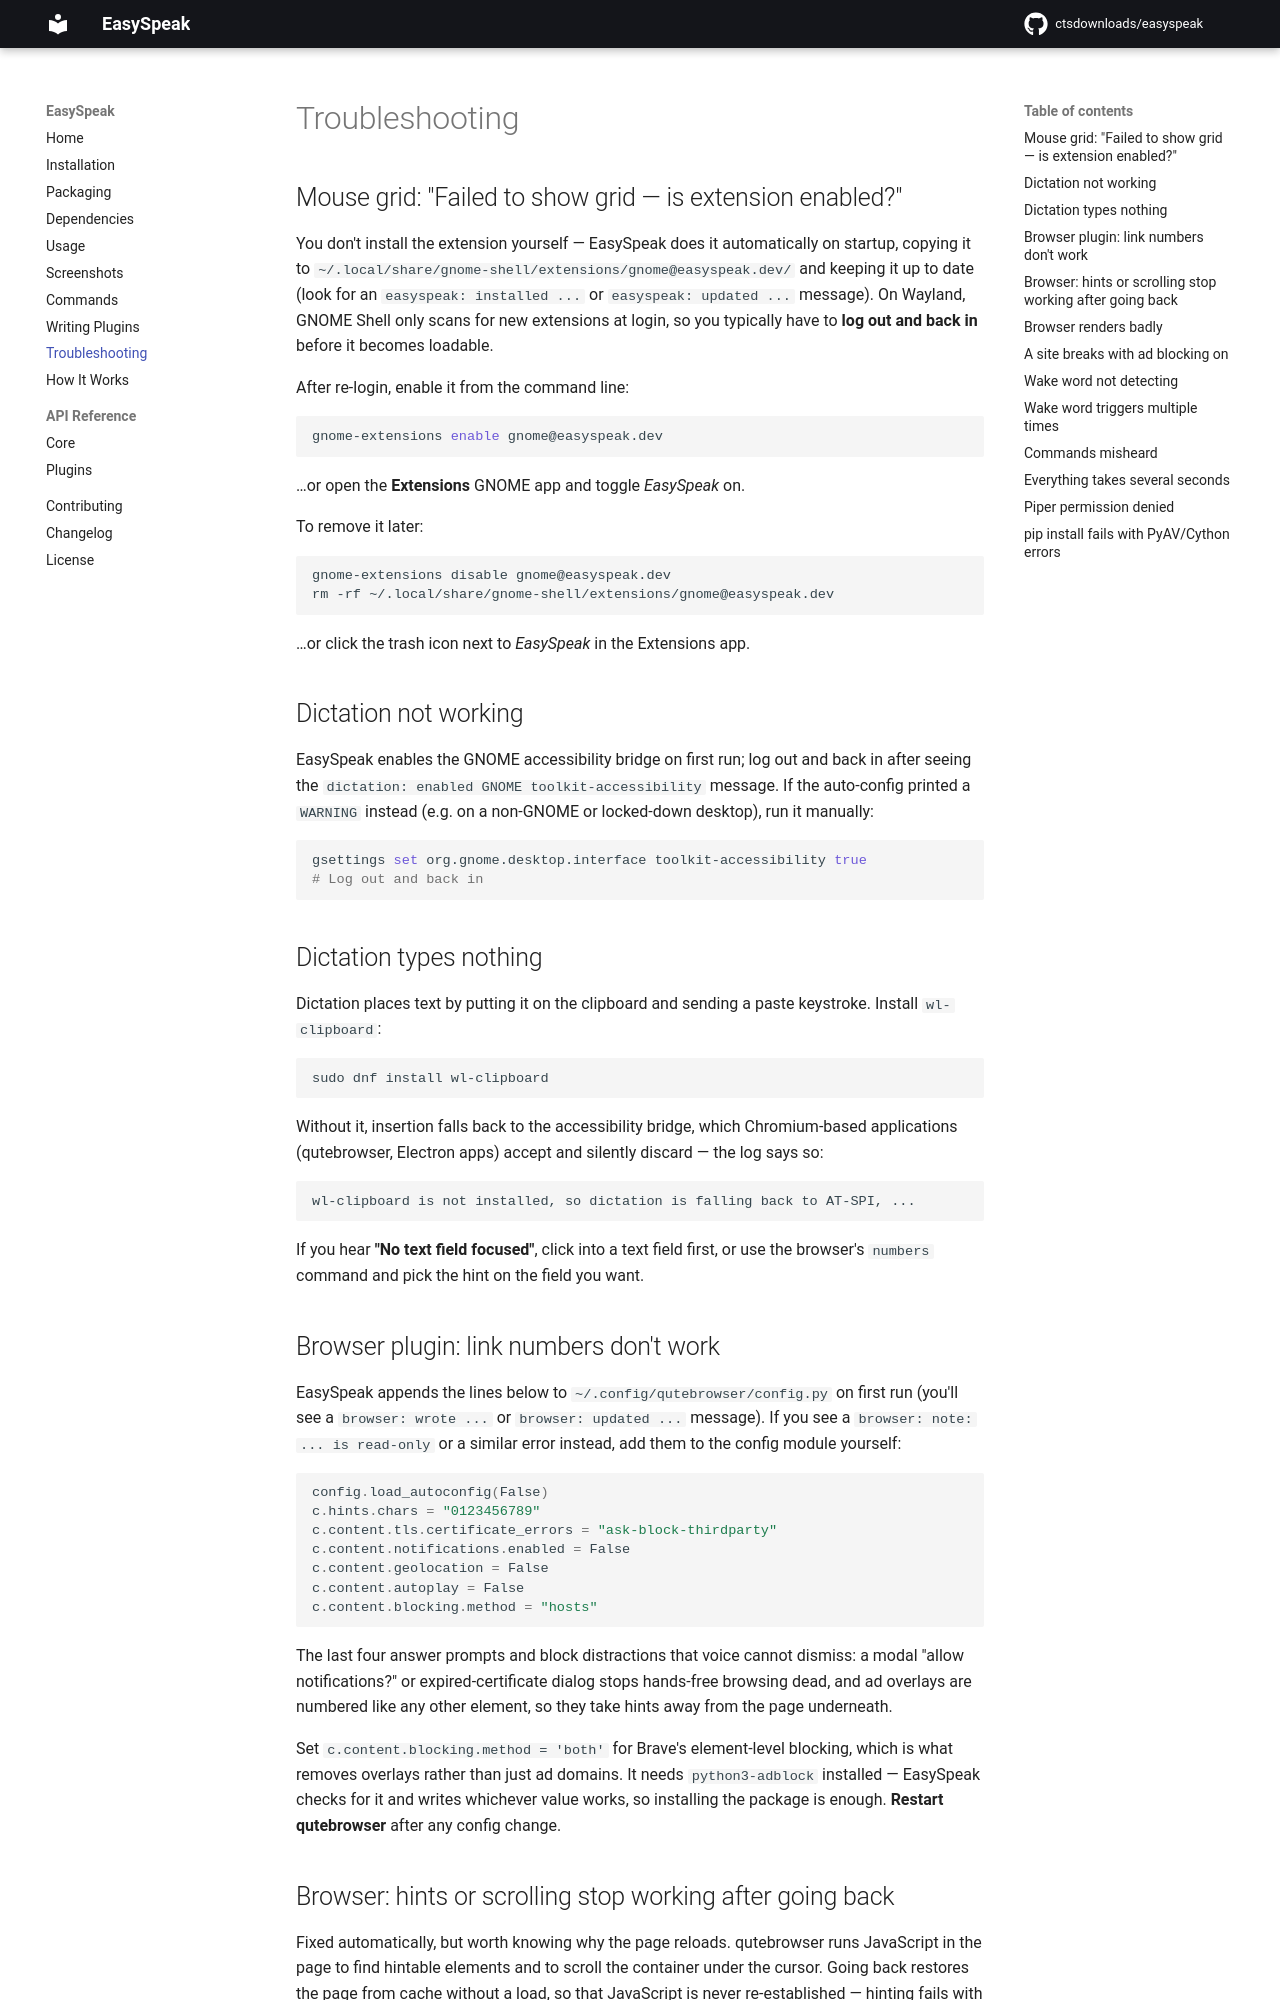

repository: ctsdownloads/easyspeak · page: 0.10.0/troubleshooting/index.html · generator: mkdocs

# Troubleshooting

## See what EasySpeak is doing

Started from the application menu or at login, EasySpeak runs without a
terminal. To make it show more of what it does and where it fails, add `-v` to
its starter: copy `/usr/share/applications/easyspeak.desktop` to
`~/.local/share/applications/` and change `Exec=easyspeak` to
`Exec=easyspeak -v` there. Starting EasySpeak from the menu then shows its
version, your desktop and its language in a notification, and each warning or
error in one of its own, and says which feature it came from. A pop-up shows
only the start of a notification; the desktop's notification list has the full
text, on GNOME behind the clock in the top bar. To see everything it logs, say
"Hey Jarvis, exit" to quit the running EasySpeak, then run `easyspeak --debug` in
a terminal.

## Mouse grid: "Failed to show grid — is extension enabled?"

You don't install the extension yourself — EasySpeak does it automatically on
startup, copying it to
`~/.local/share/gnome-shell/extensions/gnome@easyspeak.dev/` and keeping it up
to date (look for an `easyspeak: installed ...` or `easyspeak: updated ...`
message). On Wayland, GNOME Shell only scans for new extensions at login, so you
typically have to **log out and back in** before it becomes loadable.

After re-login, enable it from the command line:

```bash
gnome-extensions enable gnome@easyspeak.dev
```

…or open the **Extensions** GNOME app and toggle *EasySpeak* on.

To remove it later:

```bash
gnome-extensions disable gnome@easyspeak.dev
rm -rf ~/.local/share/gnome-shell/extensions/gnome@easyspeak.dev
```

…or click the trash icon next to *EasySpeak* in the Extensions app.

## Dictation not working

EasySpeak enables the GNOME accessibility bridge on first run; log out and back
in after seeing the `dictation: enabled GNOME toolkit-accessibility` message. If
the auto-config printed a `WARNING` instead (e.g. on a non-GNOME or locked-down
desktop), run it manually:

```bash
gsettings set org.gnome.desktop.interface toolkit-accessibility true
# Log out and back in
```

## Dictation types nothing

Dictation places text by putting it on the clipboard and sending a paste
keystroke. Install `wl-clipboard`:

```bash
sudo dnf install wl-clipboard
```

Without it, insertion falls back to the accessibility bridge, which
Chromium-based applications (qutebrowser, Electron apps) accept and silently
discard — the log says so:

```
wl-clipboard is not installed, so dictation is falling back to AT-SPI, ...
```

If you hear **"No text field focused"**, click into a text field first, or use
the browser's `numbers` command and pick the hint on the field you want.

## Browser plugin: link numbers don't work

EasySpeak appends the lines below to `~/.config/qutebrowser/config.py` on first
run (you'll see a `browser: wrote ...` or `browser: updated ...` message). If you
see a `browser: note: ... is read-only` or a similar error instead, add them to
the config module yourself:

```python
config.load_autoconfig(False)
c.hints.chars = "0123456789"
c.content.tls.certificate_errors = "ask-block-thirdparty"
c.content.notifications.enabled = False
c.content.geolocation = False
c.content.autoplay = False
c.content.blocking.method = "hosts"
```

The last four answer prompts and block distractions that voice cannot dismiss: a
modal "allow notifications?" or expired-certificate dialog stops hands-free
browsing dead, and ad overlays are numbered like any other element, so they take
hints away from the page underneath.

Set `c.content.blocking.method = 'both'` for Brave's element-level blocking,
which is what removes overlays rather than just ad domains. It needs
`python3-adblock` installed — EasySpeak checks for it and writes whichever value
works, so installing the package is enough. **Restart qutebrowser** after any
config change.
